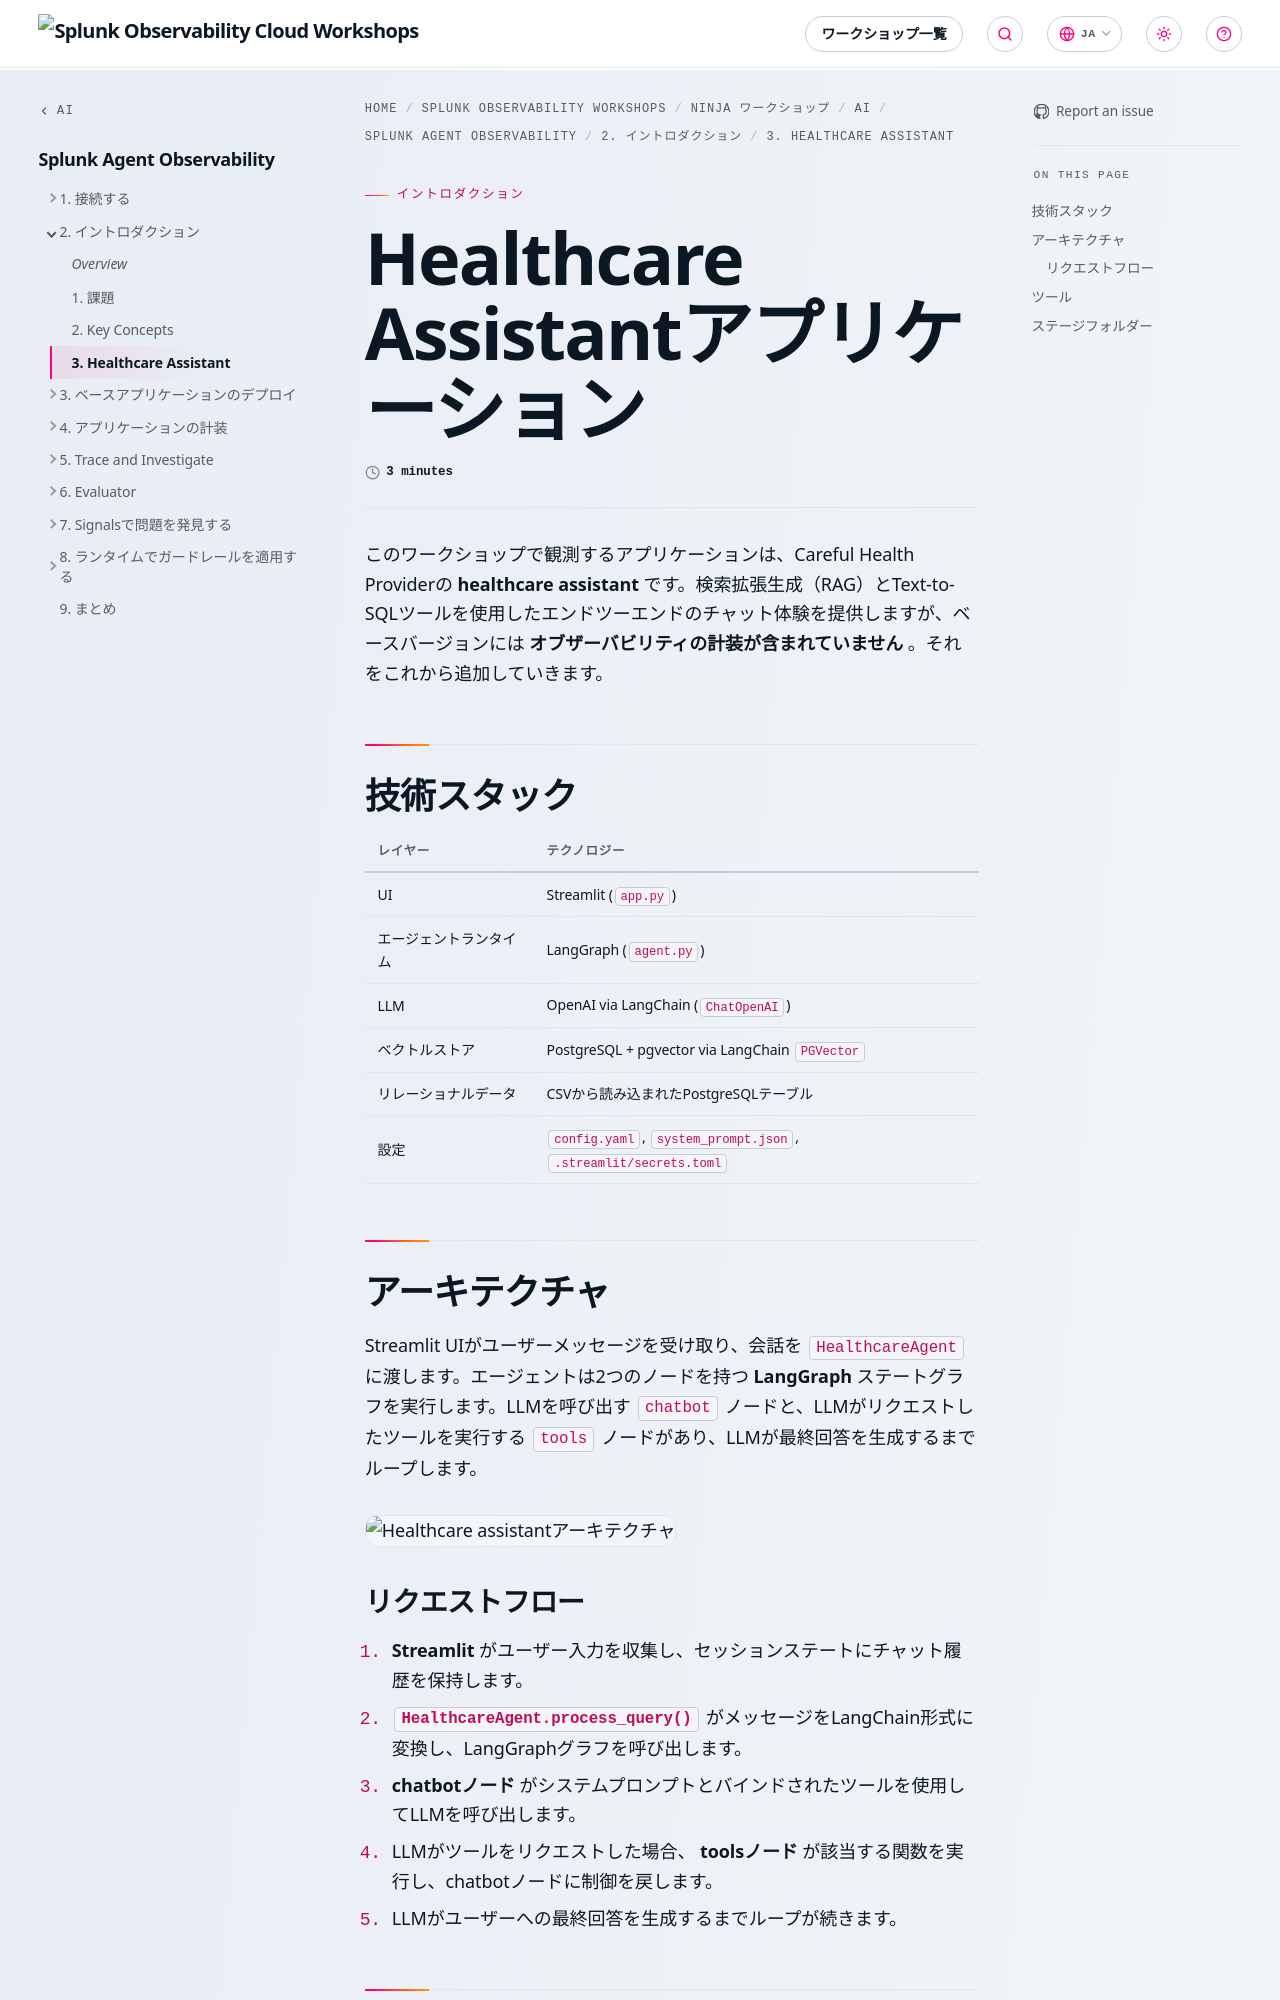

repository: splunk/observability-workshop · page: ja/ninja-workshops/ai/4-splunk-agent-observability/2-introduction/3-the-healthcare-assistant/index.html · generator: mkdocs

---
title: Healthcare Assistantアプリケーション
linkTitle: 3. Healthcare Assistant
weight: 3
time: 3 minutes
---

このワークショップで観測するアプリケーションは、Careful Health Providerの **healthcare assistant** です。検索拡張生成（RAG）とText-to-SQLツールを使用したエンドツーエンドのチャット体験を提供しますが、ベースバージョンには **オブザーバビリティの計装が含まれていません** 。それをこれから追加していきます。

## 技術スタック

| レイヤー | テクノロジー |
|-------|------------|
| UI | Streamlit (`app.py`) |
| エージェントランタイム | LangGraph (`agent.py`) |
| LLM | OpenAI via LangChain (`ChatOpenAI`) |
| ベクトルストア | PostgreSQL + pgvector via LangChain `PGVector` |
| リレーショナルデータ | CSVから読み込まれたPostgreSQLテーブル |
| 設定 | `config.yaml`, `system_prompt.json`, `.streamlit/secrets.toml` |

## アーキテクチャ

Streamlit UIがユーザーメッセージを受け取り、会話を `HealthcareAgent` に渡します。エージェントは2つのノードを持つ **LangGraph** ステートグラフを実行します。LLMを呼び出す `chatbot` ノードと、LLMがリクエストしたツールを実行する `tools` ノードがあり、LLMが最終回答を生成するまでループします。

![Healthcare assistantアーキテクチャ](../../images/architecture.svg?width=750px)

### リクエストフロー

1. **Streamlit** がユーザー入力を収集し、セッションステートにチャット履歴を保持します。
2. **`HealthcareAgent.process_query()`** がメッセージをLangChain形式に変換し、LangGraphグラフを呼び出します。
3. **chatbotノード** がシステムプロンプトとバインドされたツールを使用してLLMを呼び出します。
4. LLMがツールをリクエストした場合、 **toolsノード** が該当する関数を実行し、chatbotノードに制御を戻します。
5. LLMがユーザーへの最終回答を生成するまでループが続きます。
